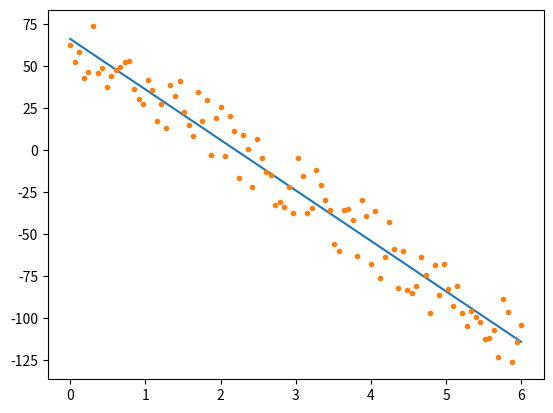
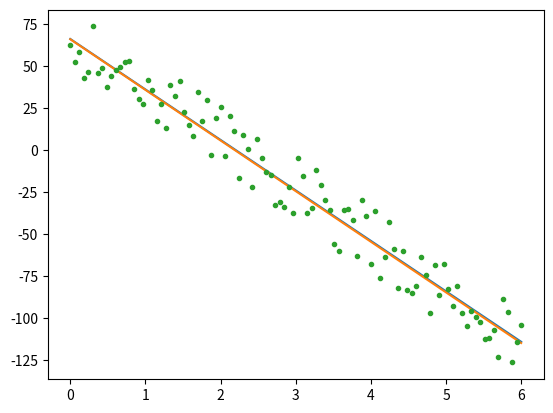
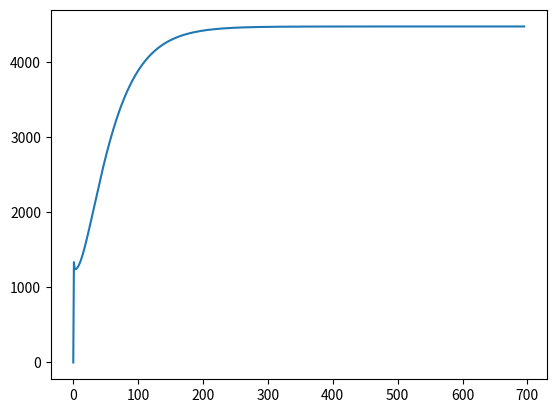
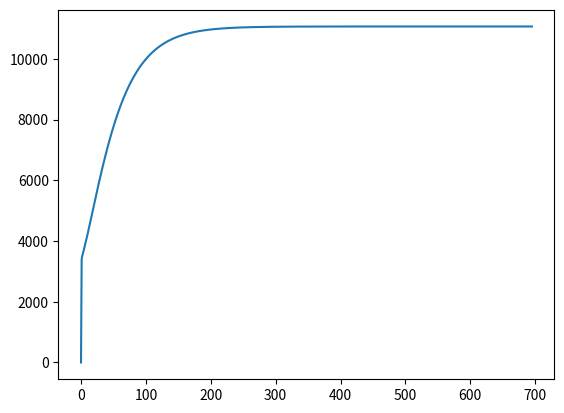

These charts were generated, in order, by the following Python code:
#Autor: Isaque Verona, 2025

import numpy as np
import matplotlib.pyplot as plt
import random as rd
import time

def f_true(x):
    a = -30
    b = 66
    return a*x+b

#Gerando base de dados scattered

XS = np.linspace( 0 , 6 , 100)
YS = [] #array para amazenar os valores de referencia
YS_scattered = []
for i in XS:
    YS.append(f_true(i))
    YS_scattered.append(f_true(i)+rd.random()+rd.randint(-20,20)) 

def J(a=float,b=float, xs=XS, ys=YS_scattered) -> float:
    """Funcao Custo usando MSE (min squared error)"""
    sum = 0
    indice_ys = 0
    for i in xs:
        sum += (ys[indice_ys]-((a*i)+b))**2
        indice_ys += 1
    return sum/len(xs)

plt.plot(XS,YS) #funcao base, ou real
plt.plot(XS,YS_scattered, '.') #dados para serem aproximados por uma regressao linear
plt.show()

def descendo_b(a=float,b=float, xs=XS, ys=YS_scattered) -> float:
    sum = 0
    indice_ys = 0
    for i in xs:
        sum += (((a*i)+b)-ys[indice_ys])
        indice_ys += 1
    return sum/len(xs)

def descendo_a(a=float,b=float, xs=XS, ys=YS_scattered) -> float:
    sum = 0
    indice_ys = 0
    for i in xs:
        sum += (((a*i)+b)-ys[indice_ys])*i
        indice_ys += 1
    return sum/len(xs)

#parametros iniciais
a = 0
b = 0
hiperparameter = 0.1 # 0.1 best value
converged_a = 0
converged_b = 0
iterations = 0
time_to_converge = time.time()
J_b = 0
J_a = 0
all_J_a = []
all_J_b = []

#Descendo
while not(converged_a) or not(converged_b):
    iterations+=1
    J_a_ant = J_a
    all_J_a.append(J_a_ant)
    J_b_ant = J_b
    all_J_b.append(J_b_ant)
    a_ant = a
    b_ant = b
    if (not(converged_a)):
        a = a_ant - (hiperparameter)*descendo_a(a_ant,b_ant)
    if (not(converged_b)):
        b = b_ant - (hiperparameter)*descendo_b(a_ant,b_ant)
    J_a = J(a,0)
    J_b = J(0,b)
    """como o valor da outra variavel esta 
    fixada em 0, nao vai convergir para zero, 
      mas vai convergir pra algum lugar.
    """
    #testes de convergencia
    epislon = 1e-5
    if (abs(J_a-J_a_ant)<epislon):
        #a = a_ant
        converged_a = 1
    
    if (abs(J_b-J_b_ant)<epislon):
        #b = b_ant
        converged_b = 1
    
    print("------------")
    print("a:", a)
    print("b:", b)
    print("J:", J_a)  
    print("J:", J_b)
    print("------------")

print("converged a = ", a)
print("converged b = ", b)
print("nbr of iter = ", iterations)
print("time to converge = ", time.time()-time_to_converge)
plt.plot(XS,YS)
plt.plot(XS,a*XS+b)
plt.plot(XS,YS_scattered, '.')
plt.show()

plt.plot(list(range(len(all_J_a))),all_J_a)
plt.show()
plt.plot(list(range(len(all_J_a))),all_J_b)
plt.show()
    
